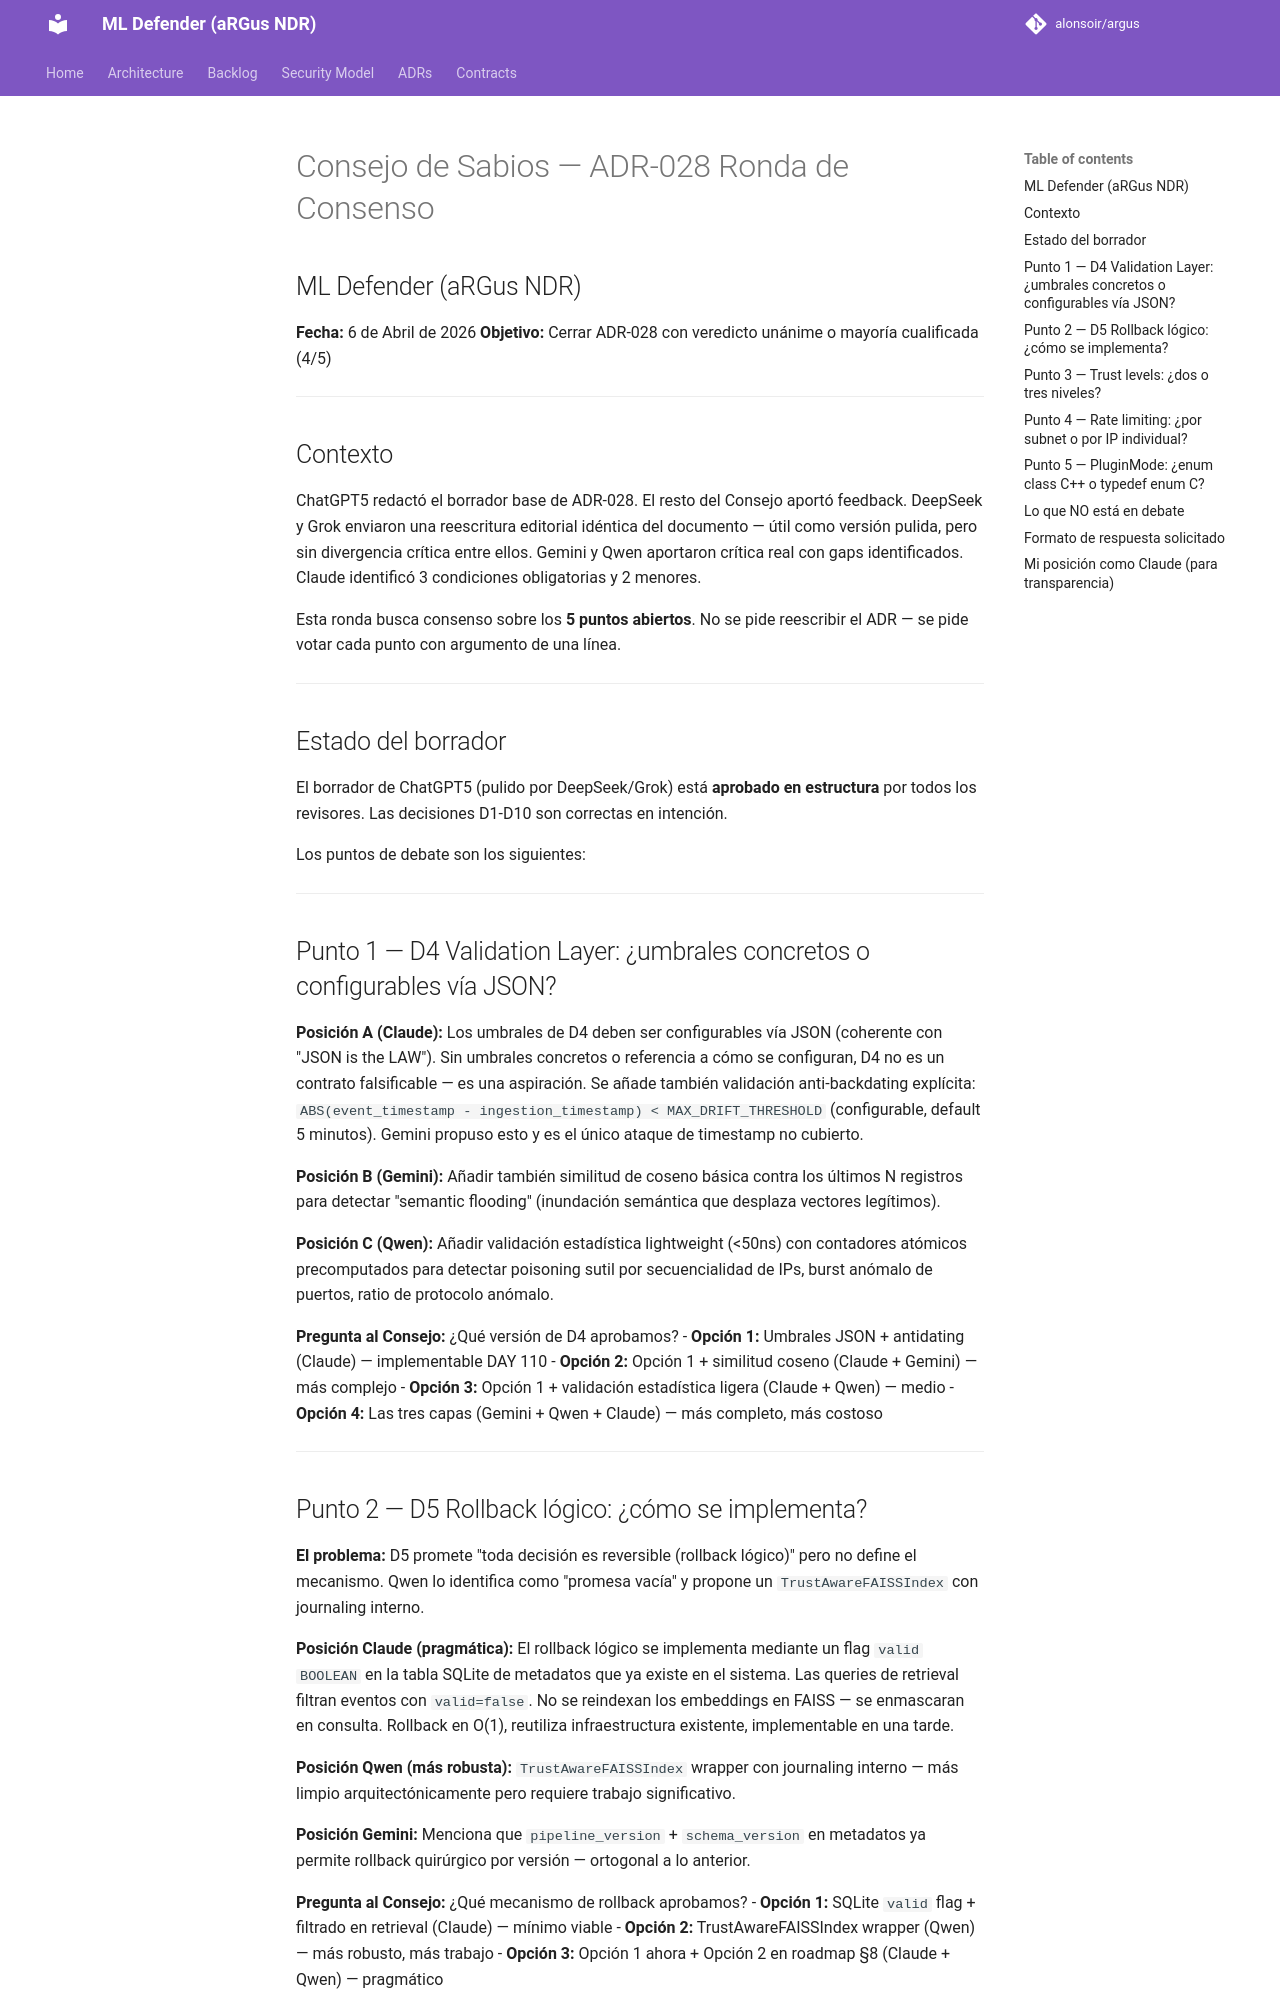

repository: alonsoir/argus · page: council/Consejo de Sabios — ADR-028 Ronda de Consenso/index.html · generator: mkdocs

# Consejo de Sabios — ADR-028 Ronda de Consenso
## ML Defender (aRGus NDR)
**Fecha:** 6 de Abril de 2026
**Objetivo:** Cerrar ADR-028 con veredicto unánime o mayoría cualificada (4/5)

---

## Contexto

ChatGPT5 redactó el borrador base de ADR-028. El resto del Consejo aportó feedback.
DeepSeek y Grok enviaron una reescritura editorial idéntica del documento — útil
como versión pulida, pero sin divergencia crítica entre ellos.
Gemini y Qwen aportaron crítica real con gaps identificados.
Claude identificó 3 condiciones obligatorias y 2 menores.

Esta ronda busca consenso sobre los **5 puntos abiertos**. No se pide reescribir
el ADR — se pide votar cada punto con argumento de una línea.

---

## Estado del borrador

El borrador de ChatGPT5 (pulido por DeepSeek/Grok) está **aprobado en estructura**
por todos los revisores. Las decisiones D1-D10 son correctas en intención.

Los puntos de debate son los siguientes:

---

## Punto 1 — D4 Validation Layer: ¿umbrales concretos o configurables vía JSON?

**Posición A (Claude):** Los umbrales de D4 deben ser configurables vía JSON
(coherente con "JSON is the LAW"). Sin umbrales concretos o referencia a cómo se
configuran, D4 no es un contrato falsificable — es una aspiración. Se añade también
validación anti-backdating explícita:
`ABS(event_timestamp - ingestion_timestamp) < MAX_DRIFT_THRESHOLD` (configurable,
default 5 minutos). Gemini propuso esto y es el único ataque de timestamp no cubierto.

**Posición B (Gemini):** Añadir también similitud de coseno básica contra los últimos
N registros para detectar "semantic flooding" (inundación semántica que desplaza
vectores legítimos).

**Posición C (Qwen):** Añadir validación estadística lightweight (<50ns) con
contadores atómicos precomputados para detectar poisoning sutil por secuencialidad
de IPs, burst anómalo de puertos, ratio de protocolo anómalo.

**Pregunta al Consejo:**
¿Qué versión de D4 aprobamos?
- **Opción 1:** Umbrales JSON + antidating (Claude) — implementable DAY 110
- **Opción 2:** Opción 1 + similitud coseno (Claude + Gemini) — más complejo
- **Opción 3:** Opción 1 + validación estadística ligera (Claude + Qwen) — medio
- **Opción 4:** Las tres capas (Gemini + Qwen + Claude) — más completo, más costoso

---
